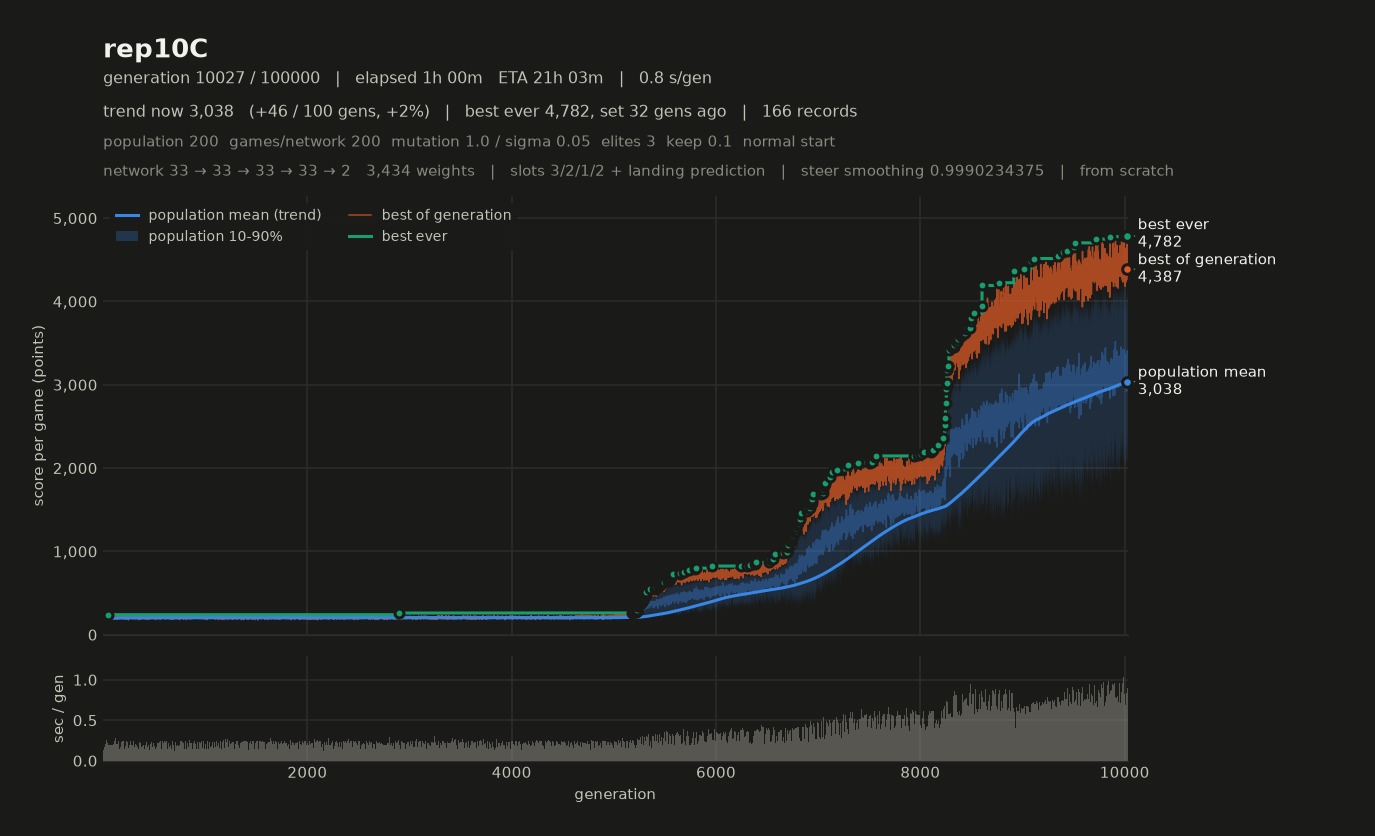

Source data for this figure (header and first rows):
# name=rep10C generations=100000 populat…, 2, 1, 2, 0, 1) monsterFraction=0.0 monsterMult=1.0 f…
gen, elapsed_s, mean, median, p10, p90, best, chosen
1, 0.94, 170.6, 173.5, 152.4, 185.7, 196.1, 196.1
2, 1.18, 172.5, 171.9, 164.3, 183.2, 202.1, 202.1
3, 1.39, 177.7, 181.6, 160.6, 188.7, 196.7, 196.7
4, 1.52, 178.8, 179.4, 170.3, 186, 192.1, 192.1
5, 1.76, 188, 189.3, 182.4, 195, 199.6, 199.6
6, 1.98, 172.9, 172.4, 167.5, 178, 189.6, 189.6
7, 2.15, 178.2, 179.2, 169, 184.6, 189.8, 189.8
8, 2.38, 181.7, 183.7, 167.6, 191.7, 197.4, 197.4
9, 2.57, 176.2, 175.7, 164.3, 187.4, 191.8, 191.8
10, 2.77, 171.9, 171.4, 166.8, 177.6, 186.3, 186.3
11, 2.92, 192.4, 192.5, 185.8, 198.9, 204.2, 204.2
12, 3.12, 166.8, 166.6, 163.8, 170.7, 175.9, 175.9
13, 3.34, 164.6, 164.1, 159.9, 169.4, 186.5, 186.5
14, 3.51, 177.3, 178.8, 170, 182.6, 194.6, 194.6
15, 3.67, 181.1, 181.1, 176.6, 185.5, 193.9, 193.9
16, 3.87, 182.1, 181.1, 176.6, 189.9, 196.2, 196.2
17, 4.08, 187.2, 185.9, 178.6, 196.9, 211.6, 211.6
18, 4.24, 186.2, 185.4, 179.3, 193.9, 214.4, 214.4
19, 4.47, 172, 172.4, 165.9, 177.2, 194.9, 194.9
20, 4.65, 181, 180.6, 177.8, 185.6, 193.6, 193.6
21, 4.86, 188.1, 185.6, 180.7, 200.5, 208.4, 208.4
22, 5.01, 194.1, 194.4, 180.2, 209.3, 219.2, 219.2
23, 5.24, 193.2, 188.4, 179.3, 211.8, 215.5, 215.5
24, 5.45, 192.7, 191.7, 184.5, 201.5, 205, 205
25, 5.64, 212.9, 217.9, 197.8, 222.5, 225.8, 225.8
26, 5.81, 205.5, 209.8, 188.7, 215.7, 218.9, 218.9
27, 6.03, 200.7, 204, 188.9, 207.6, 209.9, 209.9
28, 6.26, 199.2, 199.6, 192.4, 205.1, 207.9, 207.9
29, 6.46, 218.7, 221.4, 210.5, 223.8, 227, 227
30, 6.60, 198.9, 200.2, 193.4, 202.4, 204.7, 204.7
31, 6.93, 196.1, 195.6, 192.5, 201.5, 204.1, 204.1
32, 7.16, 216.8, 216.1, 212.2, 223.3, 228.2, 228.2
33, 7.29, 203, 203.7, 199.9, 205.8, 207.5, 207.5
34, 7.55, 195.9, 196.1, 193, 198.6, 201.8, 201.8
35, 7.78, 194.5, 194.8, 193, 197.1, 200.6, 200.6
36, 7.95, 206.8, 207.9, 204.4, 209, 212.2, 212.2
37, 8.20, 210.6, 209.7, 207.4, 215.7, 219.8, 219.8
38, 8.41, 204.3, 205.1, 201.7, 206.5, 206.9, 206.9
39, 8.63, 208.7, 208.8, 206.8, 210.9, 215.8, 215.8
40, 8.79, 199.2, 199.6, 197.9, 200.3, 202.6, 202.6
41, 9.03, 202.7, 202, 200.5, 206, 206, 206
42, 9.26, 201.4, 201.1, 199.9, 203.6, 204.6, 204.6
43, 9.48, 197.6, 197.4, 195.2, 201.3, 202.4, 202.4
44, 9.62, 202.2, 201.6, 201, 204.1, 207.2, 207.2
45, 9.87, 196.8, 196.7, 195.4, 198.2, 198.8, 198.8
46, 10.11, 236.5, 236.6, 235.1, 238, 240.5, 240.5
47, 10.30, 195.9, 194.3, 193.7, 201.7, 206.7, 206.7
48, 10.50, 201.9, 201.9, 201.3, 202.3, 205.2, 205.2
49, 10.73, 193.3, 193.5, 192.5, 193.9, 198.3, 198.3
50, 10.93, 199.7, 199.8, 198.9, 200.4, 202.1, 202.1
51, 11.12, 208.6, 208.7, 206.7, 210.5, 212, 212
52, 11.37, 200, 199.9, 199.1, 200.9, 203.4, 203.4
53, 11.57, 201.4, 202.3, 197.5, 203.9, 207.7, 207.7
54, 11.78, 208.7, 208.7, 206.5, 210.6, 213.8, 213.8
55, 11.93, 217.7, 217.7, 217, 218.5, 220.5, 220.5
56, 12.16, 222.5, 221.9, 220.6, 225.7, 229.7, 229.7
57, 12.37, 204.1, 204.5, 203.1, 205.5, 206, 206
58, 12.58, 223.4, 223.9, 222.8, 223.9, 225.7, 225.7
59, 12.71, 200.9, 201.1, 200.1, 201.1, 205.7, 205.7
... 9,968 more rows
